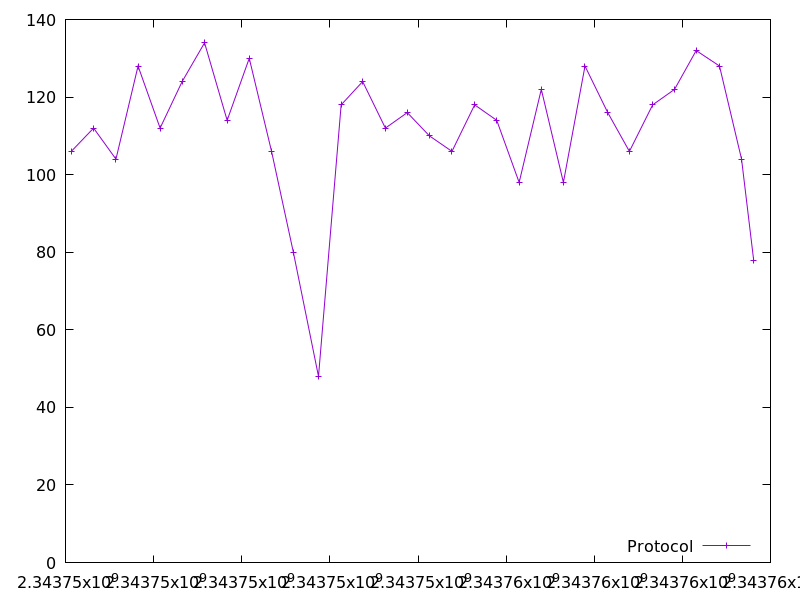

The file beside this chart, header and first rows:
2343746130.319468, 106.0
2343746638, 112.0
2343747145, 104.0
2343747647, 128.0
2343748147, 112.0
2343748647, 124.0
2343749155, 134.0
2343749669, 114.0
2343750171, 130.0
2343750676, 106.0
2343751172, 80.0
2343751742, 48.0
2343752257, 118.0
2343752744, 124.0
2343753260, 112.0
2343753757, 116.0
2343754261, 110.0
2343754771, 106.0
2343755286, 118.0
2343755787, 114.0
2343756297, 98.0
2343756799, 122.0
2343757300, 98.0
2343757791, 128.0
2343758308, 116.0
2343758798, 106.0
2343759327, 118.0
2343759824, 122.0
2343760315, 132.0
2343760843, 128.0
2343761344, 104.0
2343761619, 78.0
